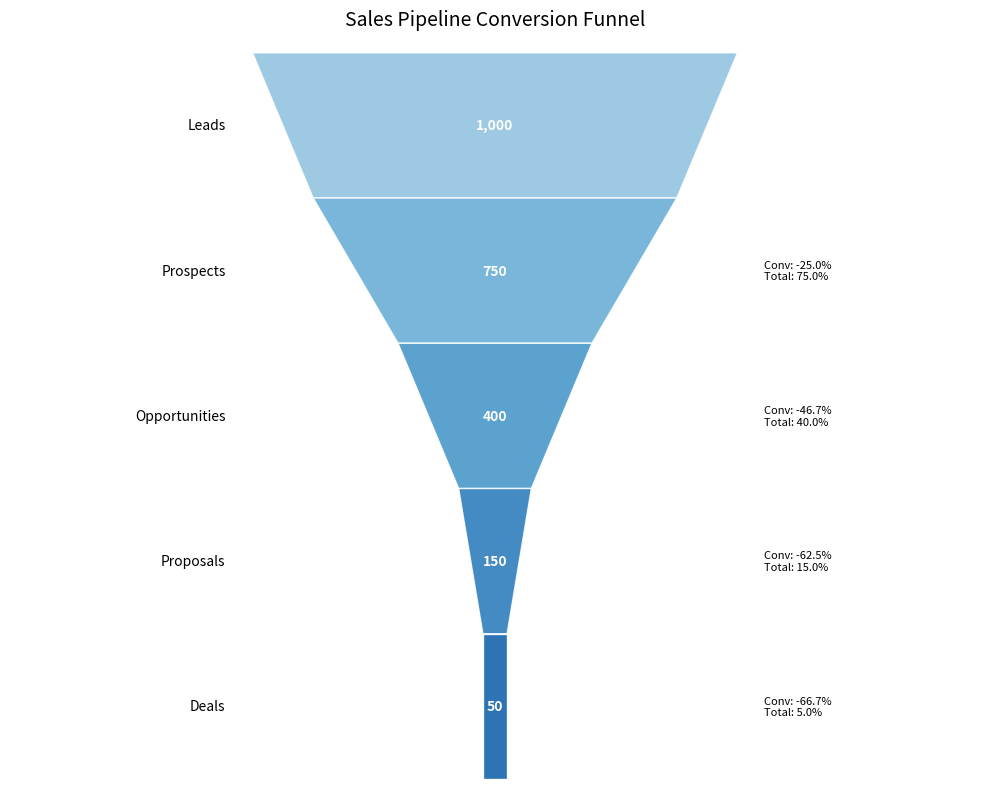
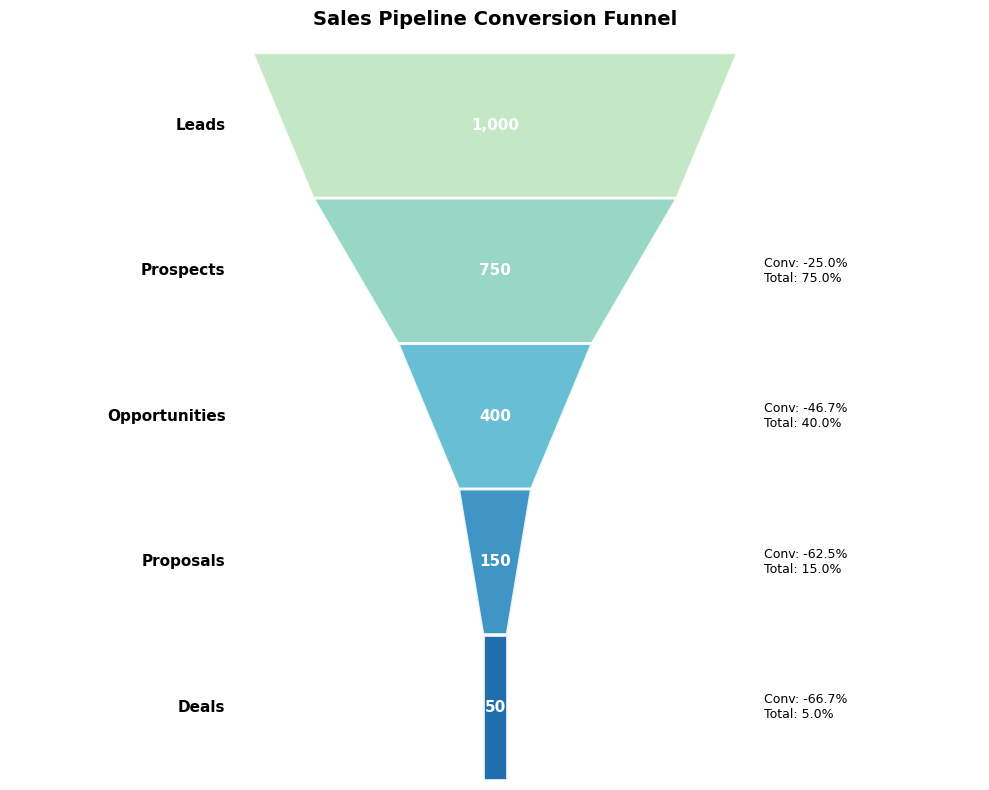
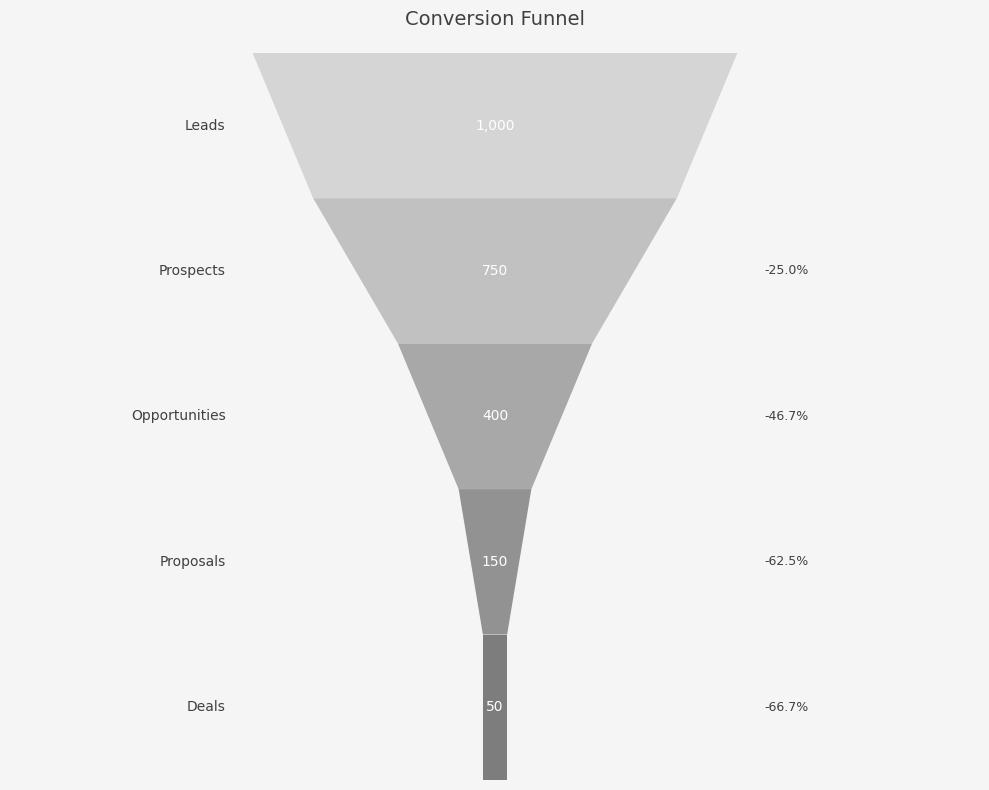
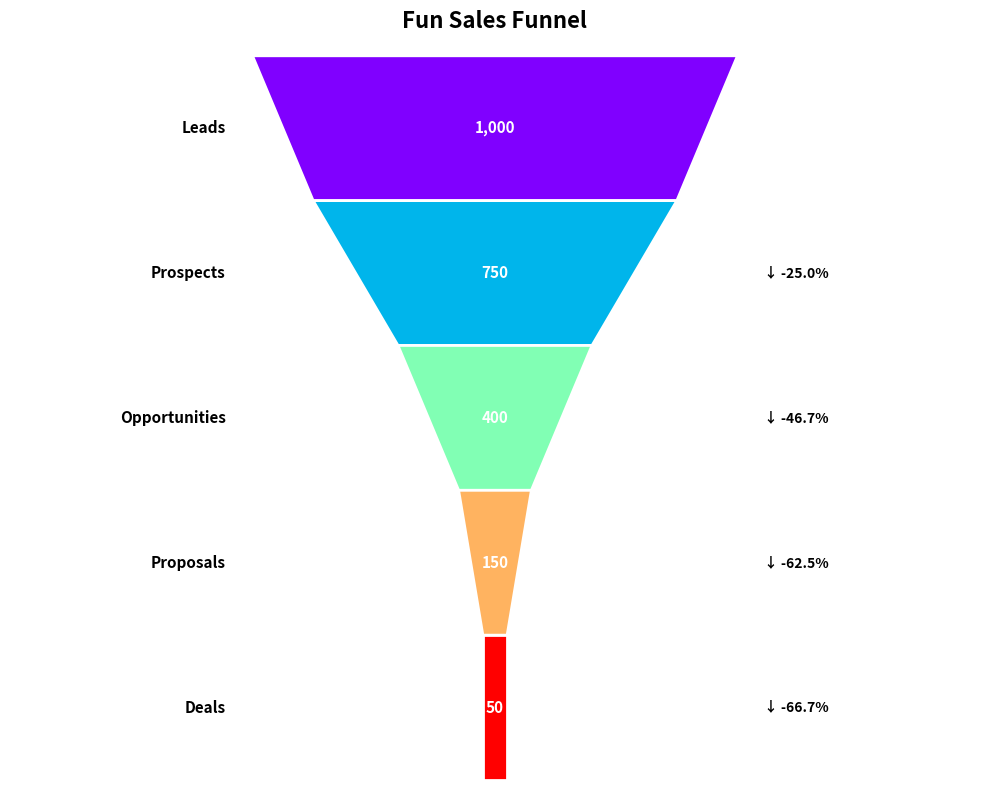
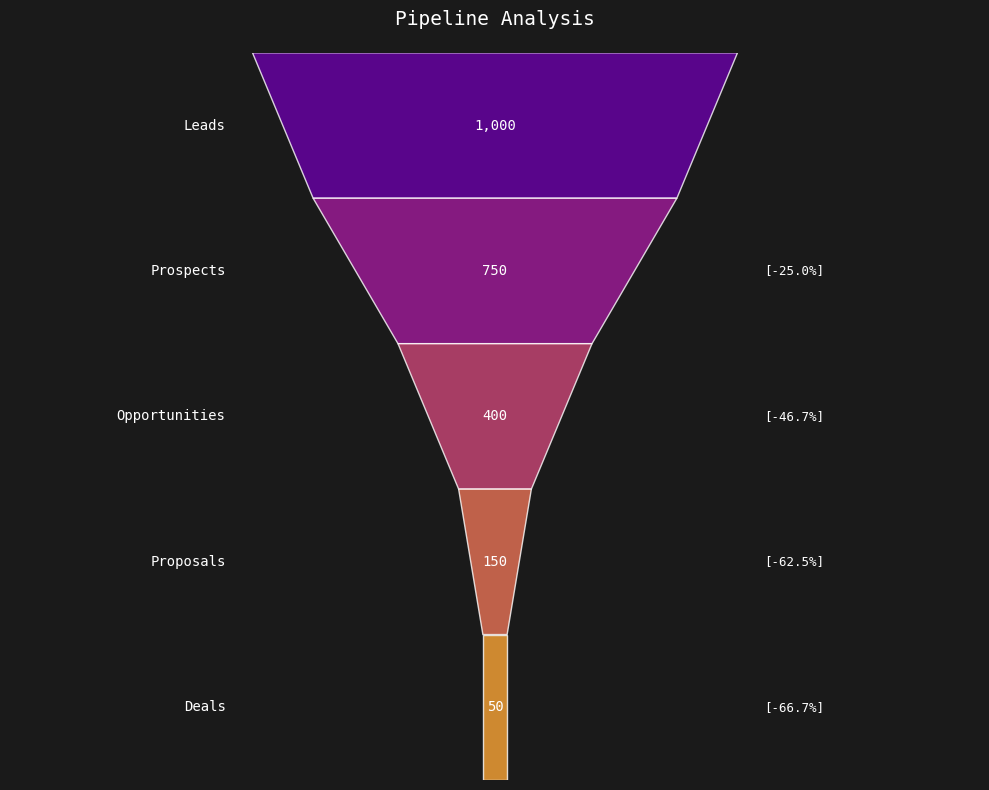
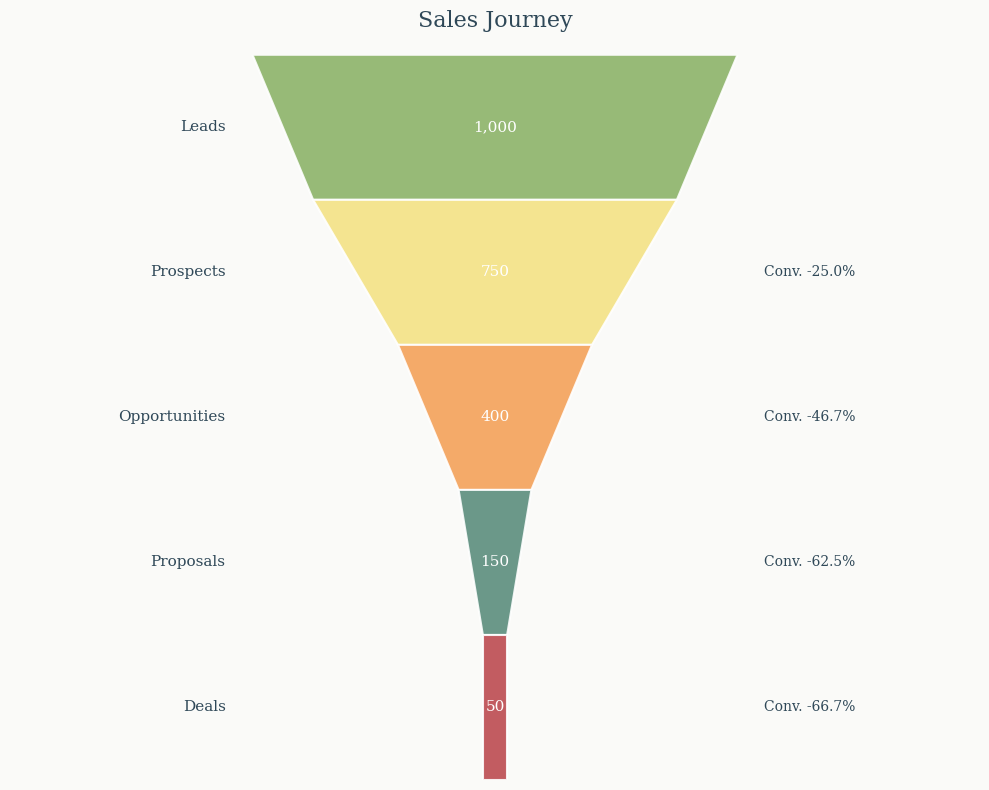

These figures' Python source, in order:
import numpy as np
import matplotlib.pyplot as plt
import pandas as pd
from matplotlib.patches import Polygon

def preprocess(data=None):
    """
    Generate and preprocess funnel chart data
    """
    if data is None:
        data = {
            'stage': ['Leads', 'Prospects', 'Opportunities', 'Proposals', 'Deals'],
            'value': [1000, 750, 400, 150, 50]
        }
        df = pd.DataFrame(data)
    else:
        df = data.copy()
    
    # Calculate conversion rates
    df['conv_rate'] = df['value'].pct_change() * 100
    df['total_conv'] = df['value'] / df['value'].iloc[0] * 100
    
    # Format percentages
    df['conv_rate'] = df['conv_rate'].round(1)
    df['total_conv'] = df['total_conv'].round(1)
    
    df.to_csv('三角漏斗图.csv', index=False)
    return df

def get_trapezoid_coords(y_bottom, y_top, x_top, x_bottom):
    """Calculate coordinates for a trapezoid"""
    return np.array([
        [-x_top/2, y_top],     # top left
        [x_top/2, y_top],      # top right
        [x_bottom/2, y_bottom],# bottom right
        [-x_bottom/2, y_bottom] # bottom left
    ])

def plot(data):
    """
    Create rectangular funnel chart with trapezoids
    """
    fig, ax = plt.subplots(figsize=(10, 8))
    
    # Configuration
    n_stages = len(data)
    total_height = 10
    stage_height = total_height / n_stages
    max_width = 8
    colors = plt.cm.Blues(np.linspace(0.4, 0.8, n_stages))
    
    # Calculate widths proportional to values
    max_value = data['value'].iloc[0]
    widths = data['value'] / max_value * max_width
    
    # Plot trapezoids
    for i in range(n_stages):
        y_bottom = total_height - (i + 1) * stage_height
        y_top = total_height - i * stage_height
        
        # Get trapezoid coordinates
        if i == n_stages - 1:  # Last stage
            coords = get_trapezoid_coords(y_bottom, y_top, widths.iloc[i], widths.iloc[i])
        else:
            coords = get_trapezoid_coords(y_bottom, y_top, widths.iloc[i], widths.iloc[i+1])
        
        # Create and add trapezoid
        trapezoid = Polygon(
            coords, 
            facecolor=colors[i], 
            edgecolor='white',
            alpha=0.9
        )
        ax.add_patch(trapezoid)
        
        # Add stage labels on the left
        ax.text(
            -max_width/1.8, 
            (y_top + y_bottom)/2,
            f"{data['stage'].iloc[i]}",
            ha='right',
            va='center',
            fontsize=10
        )
        
        # Add values in the middle of trapezoid
        ax.text(
            0,
            (y_top + y_bottom)/2,
            f"{data['value'].iloc[i]:,}",
            ha='center',
            va='center',
            fontsize=10,
            color='white',
            fontweight='bold'
        )
        
        # Add conversion rates on the right
        if i > 0:
            ax.text(
                max_width/1.8,
                (y_top + y_bottom)/2,
                f"Conv: {data['conv_rate'].iloc[i]}%\nTotal: {data['total_conv'].iloc[i]}%",
                ha='left',
                va='center',
                fontsize=8
            )
    
    # Configure plot
    ax.set_xlim(-max_width, max_width)
    ax.set_ylim(0, total_height)
    
    # Remove axes
    ax.set_xticks([])
    ax.set_yticks([])
    ax.spines['top'].set_visible(False)
    ax.spines['right'].set_visible(False)
    ax.spines['bottom'].set_visible(False)
    ax.spines['left'].set_visible(False)
    
    # Add title
    plt.title('Sales Pipeline Conversion Funnel', pad=20, fontsize=14)
    
    # Save plot
    plt.tight_layout()
    plt.savefig('三角漏斗图.png', dpi=300, bbox_inches='tight')
    return fig

# Example usage

def plot_1(data):
    """Modern Business Style"""
    fig, ax = plt.subplots(figsize=(10, 8))
    n_stages = len(data)
    total_height = 10
    stage_height = total_height / n_stages
    max_width = 8
    
    # 使用商务蓝色渐变
    colors = plt.cm.GnBu(np.linspace(0.3, 0.9, n_stages))
    
    max_value = data['value'].iloc[0]
    widths = data['value'] / max_value * max_width
    
    for i in range(n_stages):
        y_bottom = total_height - (i + 1) * stage_height
        y_top = total_height - i * stage_height
        
        if i == n_stages - 1:
            coords = get_trapezoid_coords(y_bottom, y_top, widths.iloc[i], widths.iloc[i])
        else:
            coords = get_trapezoid_coords(y_bottom, y_top, widths.iloc[i], widths.iloc[i+1])
        
        trapezoid = Polygon(
            coords,
            facecolor=colors[i],
            edgecolor='white',
            alpha=0.9,
            linewidth=2
        )
        ax.add_patch(trapezoid)
        
        ax.text(
            -max_width/1.8,
            (y_top + y_bottom)/2,
            f"{data['stage'].iloc[i]}",
            ha='right',
            va='center',
            fontsize=11,
            fontweight='bold',
            fontfamily='Arial'
        )
        
        ax.text(
            0,
            (y_top + y_bottom)/2,
            f"{data['value'].iloc[i]:,}",
            ha='center',
            va='center',
            fontsize=11,
            color='white',
            fontweight='bold',
            fontfamily='Arial'
        )
        
        if i > 0:
            ax.text(
                max_width/1.8,
                (y_top + y_bottom)/2,
                f"Conv: {data['conv_rate'].iloc[i]}%\nTotal: {data['total_conv'].iloc[i]}%",
                ha='left',
                va='center',
                fontsize=9,
                fontfamily='Arial'
            )
    
    ax.set_xlim(-max_width, max_width)
    ax.set_ylim(0, total_height)
    ax.set_xticks([])
    ax.set_yticks([])
    for spine in ax.spines.values():
        spine.set_visible(False)
    
    plt.title('Sales Pipeline Conversion Funnel', pad=20, fontsize=14, fontweight='bold', fontfamily='Arial')
    plt.tight_layout()
    plt.savefig('三角漏斗图_style_1.png', dpi=300, bbox_inches='tight')
    return fig

def plot_2(data):
    """Minimalist Style"""
    fig, ax = plt.subplots(figsize=(10, 8), facecolor='#f5f5f5')
    ax.set_facecolor('#f5f5f5')
    
    n_stages = len(data)
    total_height = 10
    stage_height = total_height / n_stages
    max_width = 8
    
    # 使用单色灰度
    colors = plt.cm.Greys(np.linspace(0.3, 0.7, n_stages))
    
    max_value = data['value'].iloc[0]
    widths = data['value'] / max_value * max_width
    
    for i in range(n_stages):
        y_bottom = total_height - (i + 1) * stage_height
        y_top = total_height - i * stage_height
        
        if i == n_stages - 1:
            coords = get_trapezoid_coords(y_bottom, y_top, widths.iloc[i], widths.iloc[i])
        else:
            coords = get_trapezoid_coords(y_bottom, y_top, widths.iloc[i], widths.iloc[i+1])
            
        trapezoid = Polygon(
            coords,
            facecolor=colors[i],
            edgecolor='none',
            alpha=0.8
        )
        ax.add_patch(trapezoid)
        
        ax.text(
            -max_width/1.8,
            (y_top + y_bottom)/2,
            f"{data['stage'].iloc[i]}",
            ha='right',
            va='center',
            fontsize=10,
            color='#404040',
            fontfamily='Arial'
        )
        
        ax.text(
            0,
            (y_top + y_bottom)/2,
            f"{data['value'].iloc[i]:,}",
            ha='center',
            va='center',
            fontsize=10,
            color='white',
            fontfamily='Arial'
        )
        
        if i > 0:
            ax.text(
                max_width/1.8,
                (y_top + y_bottom)/2,
                f"{data['conv_rate'].iloc[i]}%",
                ha='left',
                va='center',
                fontsize=9,
                color='#404040',
                fontfamily='Arial'
            )
    
    ax.set_xlim(-max_width, max_width)
    ax.set_ylim(0, total_height)
    ax.set_xticks([])
    ax.set_yticks([])
    for spine in ax.spines.values():
        spine.set_visible(False)
        
    plt.title('Conversion Funnel', pad=20, fontsize=14, color='#404040', fontfamily='Arial')
    plt.tight_layout()
    plt.savefig('三角漏斗图_style_2.png', dpi=300, bbox_inches='tight', facecolor='#f5f5f5')
    return fig

def plot_3(data):
    """Vibrant Style"""
    fig, ax = plt.subplots(figsize=(10, 8))
    
    n_stages = len(data)
    total_height = 10
    stage_height = total_height / n_stages
    max_width = 8
    
    # 使用彩虹色系
    colors = plt.cm.rainbow(np.linspace(0, 1, n_stages))
    
    max_value = data['value'].iloc[0]
    widths = data['value'] / max_value * max_width
    
    for i in range(n_stages):
        y_bottom = total_height - (i + 1) * stage_height
        y_top = total_height - i * stage_height
        
        if i == n_stages - 1:
            coords = get_trapezoid_coords(y_bottom, y_top, widths.iloc[i], widths.iloc[i])
        else:
            coords = get_trapezoid_coords(y_bottom, y_top, widths.iloc[i], widths.iloc[i+1])
            
        trapezoid = Polygon(
            coords,
            facecolor=colors[i],
            edgecolor='white',
            alpha=1,
            linewidth=2
        )
        ax.add_patch(trapezoid)
        
        ax.text(
            -max_width/1.8,
            (y_top + y_bottom)/2,
            f"{data['stage'].iloc[i]}",
            ha='right',
            va='center',
            fontsize=11,
            fontweight='bold'
        )
        
        ax.text(
            0,
            (y_top + y_bottom)/2,
            f"{data['value'].iloc[i]:,}",
            ha='center',
            va='center',
            fontsize=11,
            color='white',
            fontweight='bold'
        )
        
        if i > 0:
            ax.text(
                max_width/1.8,
                (y_top + y_bottom)/2,
                f"↓ {data['conv_rate'].iloc[i]}%",
                ha='left',
                va='center',
                fontsize=10,
                fontweight='bold'
            )
    
    ax.set_xlim(-max_width, max_width)
    ax.set_ylim(0, total_height)
    ax.set_xticks([])
    ax.set_yticks([])
    for spine in ax.spines.values():
        spine.set_visible(False)
        
    plt.title('Fun Sales Funnel', pad=20, fontsize=16, fontweight='bold')
    plt.tight_layout()
    plt.savefig('三角漏斗图_style_3.png', dpi=300, bbox_inches='tight')
    return fig

def plot_4(data):
    """Dark Tech Style"""
    fig, ax = plt.subplots(figsize=(10, 8), facecolor='#1a1a1a')
    ax.set_facecolor('#1a1a1a')
    
    n_stages = len(data)
    total_height = 10
    stage_height = total_height / n_stages
    max_width = 8
    
    # 使用霓虹蓝色系
    colors = plt.cm.plasma(np.linspace(0.2, 0.8, n_stages))
    
    max_value = data['value'].iloc[0]
    widths = data['value'] / max_value * max_width
    
    for i in range(n_stages):
        y_bottom = total_height - (i + 1) * stage_height
        y_top = total_height - i * stage_height
        
        if i == n_stages - 1:
            coords = get_trapezoid_coords(y_bottom, y_top, widths.iloc[i], widths.iloc[i])
        else:
            coords = get_trapezoid_coords(y_bottom, y_top, widths.iloc[i], widths.iloc[i+1])
            
        trapezoid = Polygon(
            coords,
            facecolor=colors[i],
            edgecolor='#ffffff',
            alpha=0.8,
            linewidth=1
        )
        ax.add_patch(trapezoid)
        
        ax.text(
            -max_width/1.8,
            (y_top + y_bottom)/2,
            f"{data['stage'].iloc[i]}",
            ha='right',
            va='center',
            fontsize=10,
            color='#ffffff',
            fontfamily='monospace'
        )
        
        ax.text(
            0,
            (y_top + y_bottom)/2,
            f"{data['value'].iloc[i]:,}",
            ha='center',
            va='center',
            fontsize=10,
            color='#ffffff',
            fontfamily='monospace'
        )
        
        if i > 0:
            ax.text(
                max_width/1.8,
                (y_top + y_bottom)/2,
                f"[{data['conv_rate'].iloc[i]}%]",
                ha='left',
                va='center',
                fontsize=9,
                color='#ffffff',
                fontfamily='monospace'
            )
    
    ax.set_xlim(-max_width, max_width)
    ax.set_ylim(0, total_height)
    ax.set_xticks([])
    ax.set_yticks([])
    for spine in ax.spines.values():
        spine.set_visible(False)
        
    plt.title('Pipeline Analysis', pad=20, fontsize=14, color='#ffffff', fontfamily='monospace')
    plt.tight_layout()
    plt.savefig('三角漏斗图_style_4.png', dpi=300, bbox_inches='tight', facecolor='#1a1a1a')
    return fig

def plot_5(data):
    """Natural Style"""
    fig, ax = plt.subplots(figsize=(10, 8), facecolor='#fafaf8')
    ax.set_facecolor('#fafaf8')
    
    n_stages = len(data)
    total_height = 10
    stage_height = total_height / n_stages
    max_width = 8
    
    # 使用自然色系
    colors = ['#8cb369', '#f4e285', '#f4a259', '#5b8e7d', '#bc4b51']
    
    max_value = data['value'].iloc[0]
    widths = data['value'] / max_value * max_width
    
    for i in range(n_stages):
        y_bottom = total_height - (i + 1) * stage_height
        y_top = total_height - i * stage_height
        
        if i == n_stages - 1:
            coords = get_trapezoid_coords(y_bottom, y_top, widths.iloc[i], widths.iloc[i])
        else:
            coords = get_trapezoid_coords(y_bottom, y_top, widths.iloc[i], widths.iloc[i+1])
            
        trapezoid = Polygon(
            coords,
            facecolor=colors[i],
            edgecolor='white',
            alpha=0.9,
            linewidth=1.5
        )
        ax.add_patch(trapezoid)
        
        ax.text(
            -max_width/1.8,
            (y_top + y_bottom)/2,
            f"{data['stage'].iloc[i]}",
            ha='right',
            va='center',
            fontsize=11,
            color='#2f4858',
            fontfamily='serif'
        )
        
        ax.text(
            0,
            (y_top + y_bottom)/2,
            f"{data['value'].iloc[i]:,}",
            ha='center',
            va='center',
            fontsize=11,
            color='white',
            fontweight='light',
            fontfamily='serif'
        )
        
        if i > 0:
            ax.text(
                max_width/1.8,
                (y_top + y_bottom)/2,
                f"Conv. {data['conv_rate'].iloc[i]}%",
                ha='left',
                va='center',
                fontsize=10,
                color='#2f4858',
                fontfamily='serif'
            )
    
    ax.set_xlim(-max_width, max_width)
    ax.set_ylim(0, total_height)
    ax.set_xticks([])
    ax.set_yticks([])
    for spine in ax.spines.values():
        spine.set_visible(False)
        
    plt.title('Sales Journey', pad=20, fontsize=16, color='#2f4858', fontfamily='serif')
    plt.tight_layout()
    plt.savefig('三角漏斗图_style_5.png', dpi=300, bbox_inches='tight', facecolor='#fafaf8')
    return fig

data = preprocess()
plot(data)
plot_1(data)
plot_2(data)
plot_3(data)
plot_4(data)
plot_5(data)
